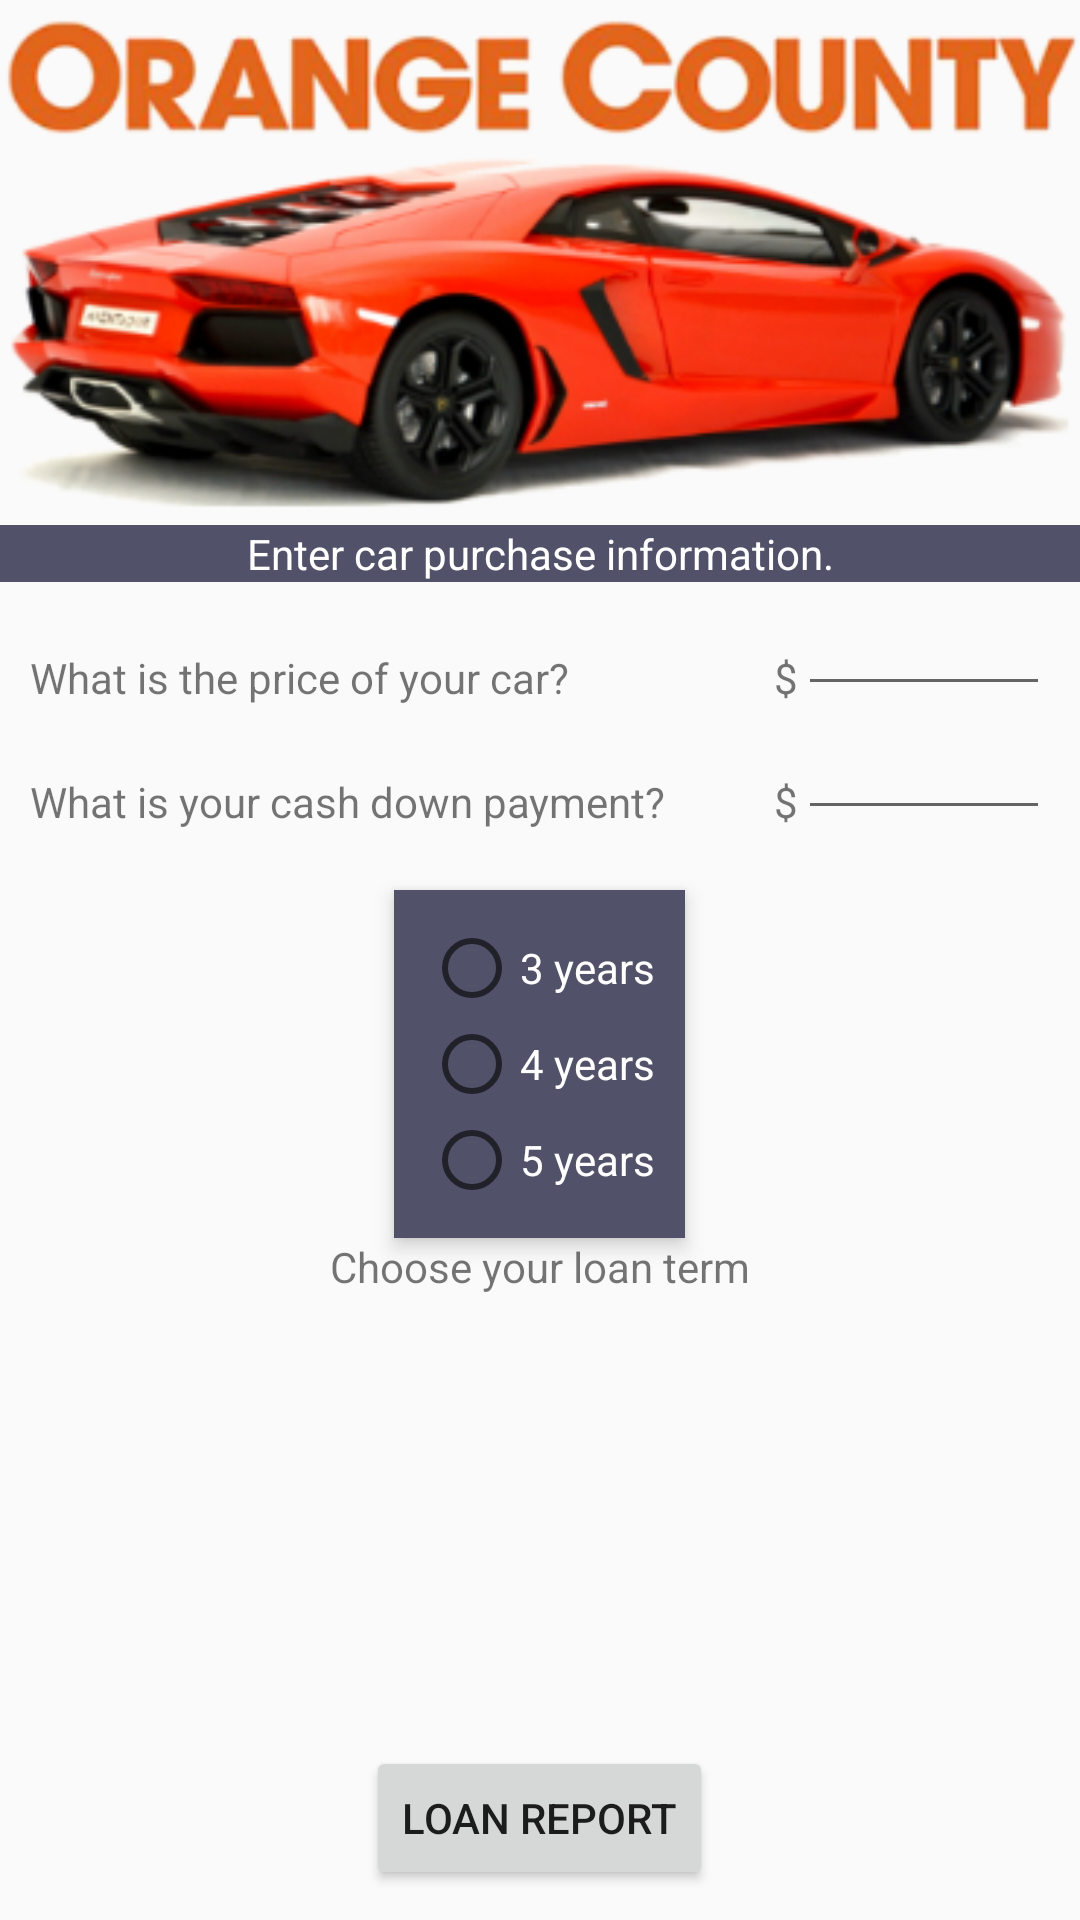

Write the Android layout XML for this screen, with the resource values it uses.
<!-- AndroidManifest.xml: application theme AppTheme -->
<!-- res/layout/activity_purchase.xml -->
<?xml version="1.0" encoding="utf-8"?>
<RelativeLayout
    xmlns:android="http://schemas.android.com/apk/res/android"
    xmlns:app="http://schemas.android.com/apk/res-auto"
    xmlns:tools="http://schemas.android.com/tools"
    android:id="@+id/purchase_activity_layout"
    android:layout_width="match_parent"
    android:layout_height="match_parent"
    tools:context="edu.orangecoastcollege.cs273.dtran258.occars.PurchaseActivity">


    <ImageView
        android:id="@+id/car_image_view"
        android:layout_width="wrap_content"
        android:layout_height="wrap_content"
        android:layout_alignParentTop="true"
        android:layout_centerHorizontal="true"
        app:srcCompat="@drawable/oc_cars_logo"/>

    <TextView
        android:id="@+id/instruction_text_view"
        android:layout_width="fill_parent"
        android:layout_height="wrap_content"
        android:layout_below="@+id/car_image_view"
        android:layout_centerHorizontal="true"
        android:background="@color/steel_blue"
        android:gravity="center"
        android:text="@string/instruction"
        android:textColor="@color/bone_white"/>

    

    <TextView
        android:id="@+id/car_price_text_view"
        android:layout_width="wrap_content"
        android:layout_height="wrap_content"
        android:layout_alignBottom="@+id/car_price_edit_text"
        android:layout_alignParentLeft="true"
        android:layout_alignParentStart="true"
        android:layout_marginEnd="@dimen/view_margins"
        android:layout_marginLeft="@dimen/view_margins"
        android:layout_marginRight="@dimen/view_margins"
        android:layout_marginStart="@dimen/view_margins"
        android:text="@string/car_price"/>

    <TextView
        android:id="@+id/car_price_dollar_text_view"
        android:layout_width="wrap_content"
        android:layout_height="wrap_content"
        android:layout_alignBottom="@+id/car_price_edit_text"
        android:layout_toLeftOf="@+id/car_price_edit_text"
        android:layout_toStartOf="@+id/car_price_edit_text"
        android:text="@string/dollar_sign"/>

    <EditText
        android:id="@+id/car_price_edit_text"
        android:layout_width="wrap_content"
        android:layout_height="wrap_content"
        android:layout_alignParentEnd="true"
        android:layout_alignParentRight="true"
        android:layout_below="@+id/instruction_text_view"
        android:layout_marginEnd="@dimen/view_margins"
        android:layout_marginRight="@dimen/view_margins"
        android:elevation="@dimen/elevation"
        android:ems="4"
        android:inputType="number"/>

    <TextView
        android:id="@+id/down_payment_text_view"
        android:layout_width="wrap_content"
        android:layout_height="wrap_content"
        android:layout_alignBottom="@+id/down_payment_edit_text"
        android:layout_alignLeft="@id/car_price_text_view"
        android:layout_alignStart="@id/car_price_text_view"
        android:text="@string/down_payment"/>

    <TextView
        android:id="@+id/down_payment_dollar_text_view"
        android:layout_width="wrap_content"
        android:layout_height="wrap_content"
        android:layout_alignBottom="@+id/down_payment_edit_text"
        android:layout_toLeftOf="@+id/down_payment_edit_text"
        android:layout_toStartOf="@+id/down_payment_edit_text"
        android:text="@string/dollar_sign"/>

    <EditText
        android:id="@+id/down_payment_edit_text"
        android:layout_width="wrap_content"
        android:layout_height="wrap_content"
        android:layout_alignEnd="@+id/car_price_edit_text"
        android:layout_alignRight="@+id/car_price_edit_text"
        android:layout_below="@+id/car_price_edit_text"
        android:elevation="@dimen/elevation"
        android:ems="4"
        android:inputType="number"/>

    

    <RadioGroup
        android:id="@+id/loan_term_radio_group"
        android:layout_width="wrap_content"
        android:layout_height="wrap_content"
        android:layout_below="@+id/down_payment_edit_text"
        android:layout_centerHorizontal="true"
        android:layout_marginTop="@dimen/radio_group_margin_top"
        android:background="@color/steel_blue"
        android:elevation="@dimen/elevation"
        android:padding="@dimen/radio_group_padding">

        <RadioButton
            android:id="@+id/three_years_radio_button"
            android:layout_width="wrap_content"
            android:layout_height="wrap_content"
            android:layout_weight="1"
            android:text="@string/years3"
            android:textColor="@color/bone_white"/>

        <RadioButton
            android:id="@+id/four_years_radio_button"
            android:layout_width="wrap_content"
            android:layout_height="wrap_content"
            android:layout_weight="1"
            android:text="@string/years4"
            android:textColor="@color/bone_white"/>

        <RadioButton
            android:id="@+id/five_years_radio_button"
            android:layout_width="wrap_content"
            android:layout_height="wrap_content"
            android:layout_weight="1"
            android:text="@string/years5"
            android:textColor="@color/bone_white"/>
    </RadioGroup>

    <TextView
        android:id="@+id/loan_term_text_view"
        android:layout_width="wrap_content"
        android:layout_height="wrap_content"
        android:layout_below="@+id/loan_term_radio_group"
        android:layout_centerHorizontal="true"
        android:text="@string/loan_term"/>

    <Button
        android:id="@+id/loan_report_button"
        android:layout_width="wrap_content"
        android:layout_height="wrap_content"
        android:layout_alignParentBottom="true"
        android:layout_centerHorizontal="true"
        android:layout_margin="@dimen/view_margins"
        android:onClick="reportSummary"
        android:text="@string/loan_report_button_text"/>

</RelativeLayout>
<!-- resources referenced by this layout -->
<resources>
  <color name="bone_white">#FFFFFF</color>
  <color name="steel_blue">#515169</color>
  <dimen name="elevation">4dp</dimen>
  <dimen name="radio_group_margin_top">20dp</dimen>
  <dimen name="radio_group_padding">10dp</dimen>
  <dimen name="view_margins">10dp</dimen>
  <!-- drawable oc_cars_logo: png bitmap (drawable, 120414 bytes) -->
  <string name="car_price">What is the price of your car?</string>
  <string name="dollar_sign">$</string>
  <string name="down_payment">What is your cash down payment?</string>
  <string name="instruction">Enter car purchase information.</string>
  <string name="loan_report_button_text">Loan Report</string>
  <string name="loan_term">Choose your loan term</string>
  <string name="years3">3 years</string>
  <string name="years4">4 years</string>
  <string name="years5">5 years</string>
  <style name="AppTheme" parent="Theme.AppCompat.Light.DarkActionBar">
          
          <item name="colorPrimary">@color/steel_blue</item>
          <item name="colorPrimaryDark">@color/steel_blue_dark</item>
          <item name="colorAccent">@color/lime_green</item>
      </style>
</resources>
